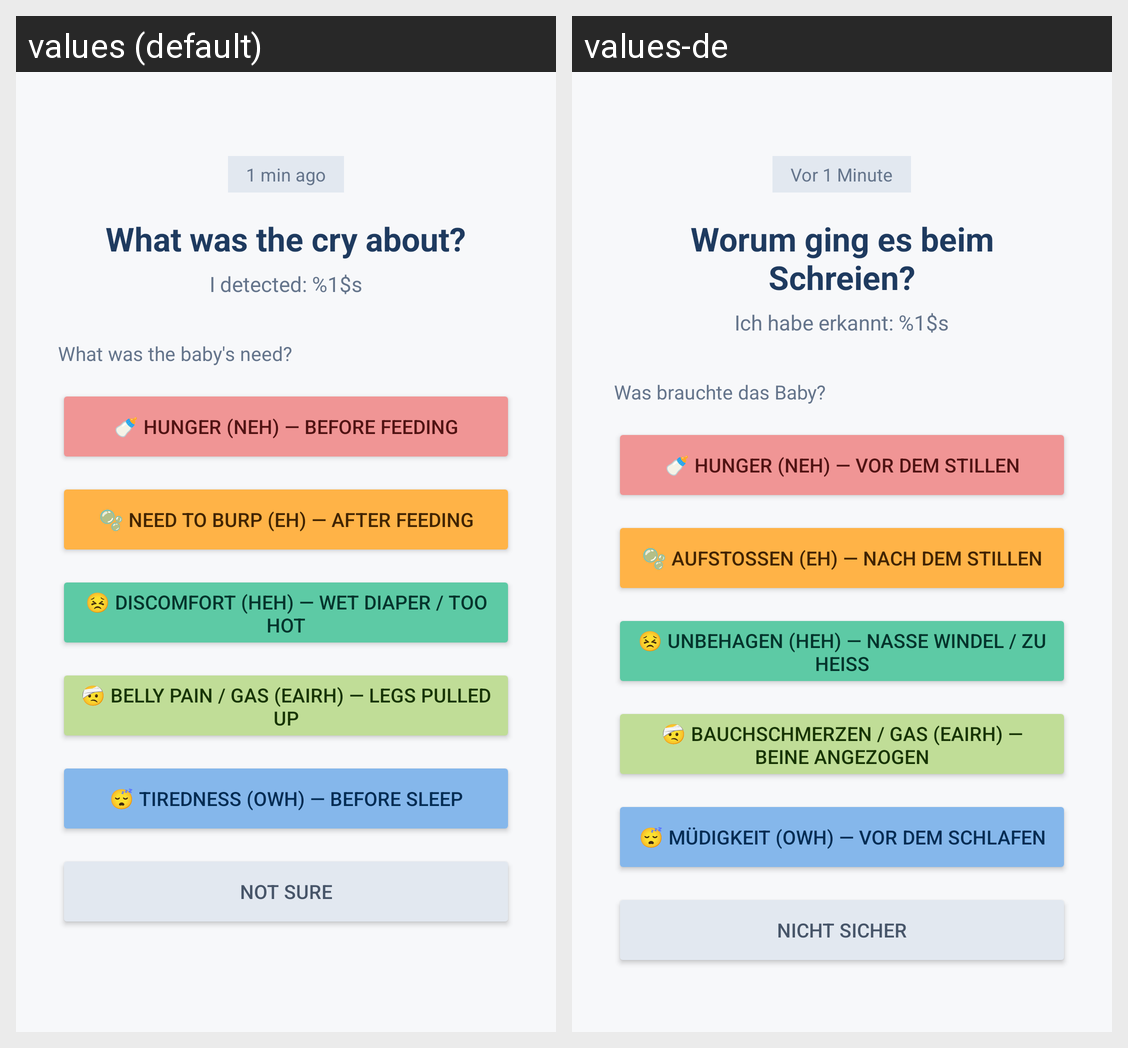

The Android screen above is rendered under two locales of the same app. Produce the string resources it draws, with the default and per-locale values.
Android screen res/layout/activity_feedback.xml rendered under 2 locales, left to right: values (default), values-de. Device: Nexus 5 (rendered at 1080×1920; each locale shown at half size, 540×960, under a caption strip naming it); theme Theme.AppCompat.Light.NoActionBar.
Strings drawn on this screen, with the default value and each locale's value (text and hints the layout hard-codes, and strings that could not be matched under every locale, appear in the picture but are not listed):

feedback_time_ago
  values: 1 min ago
  values-de: Vor 1 Minute

feedback_title
  values: What was the cry about?
  values-de: Worum ging es beim Schreien?

feedback_detected
  values: I detected: %1$s
  values-de: Ich habe erkannt: %1$s

feedback_step1_question
  values: What was the baby's need?
  values-de: Was brauchte das Baby?

btn_hunger
  values: 🍼 Hunger (Neh) — before feeding
  values-de: 🍼 Hunger (Neh) — vor dem Stillen

btn_burp
  values: 🫧 Need to burp (Eh) — after feeding
  values-de: 🫧 Aufstoßen (Eh) — nach dem Stillen

btn_discomfort
  values: 😣 Discomfort (Heh) — wet diaper / too hot
  values-de: 😣 Unbehagen (Heh) — nasse Windel / zu heiß

btn_belly_pain
  values: 🤕 Belly pain / gas (Eairh) — legs pulled up
  values-de: 🤕 Bauchschmerzen / Gas (Eairh) — Beine angezogen

btn_tiredness
  values: 😴 Tiredness (Owh) — before sleep
  values-de: 😴 Müdigkeit (Owh) — vor dem Schlafen

btn_not_sure
  values: Not sure
  values-de: Nicht sicher
